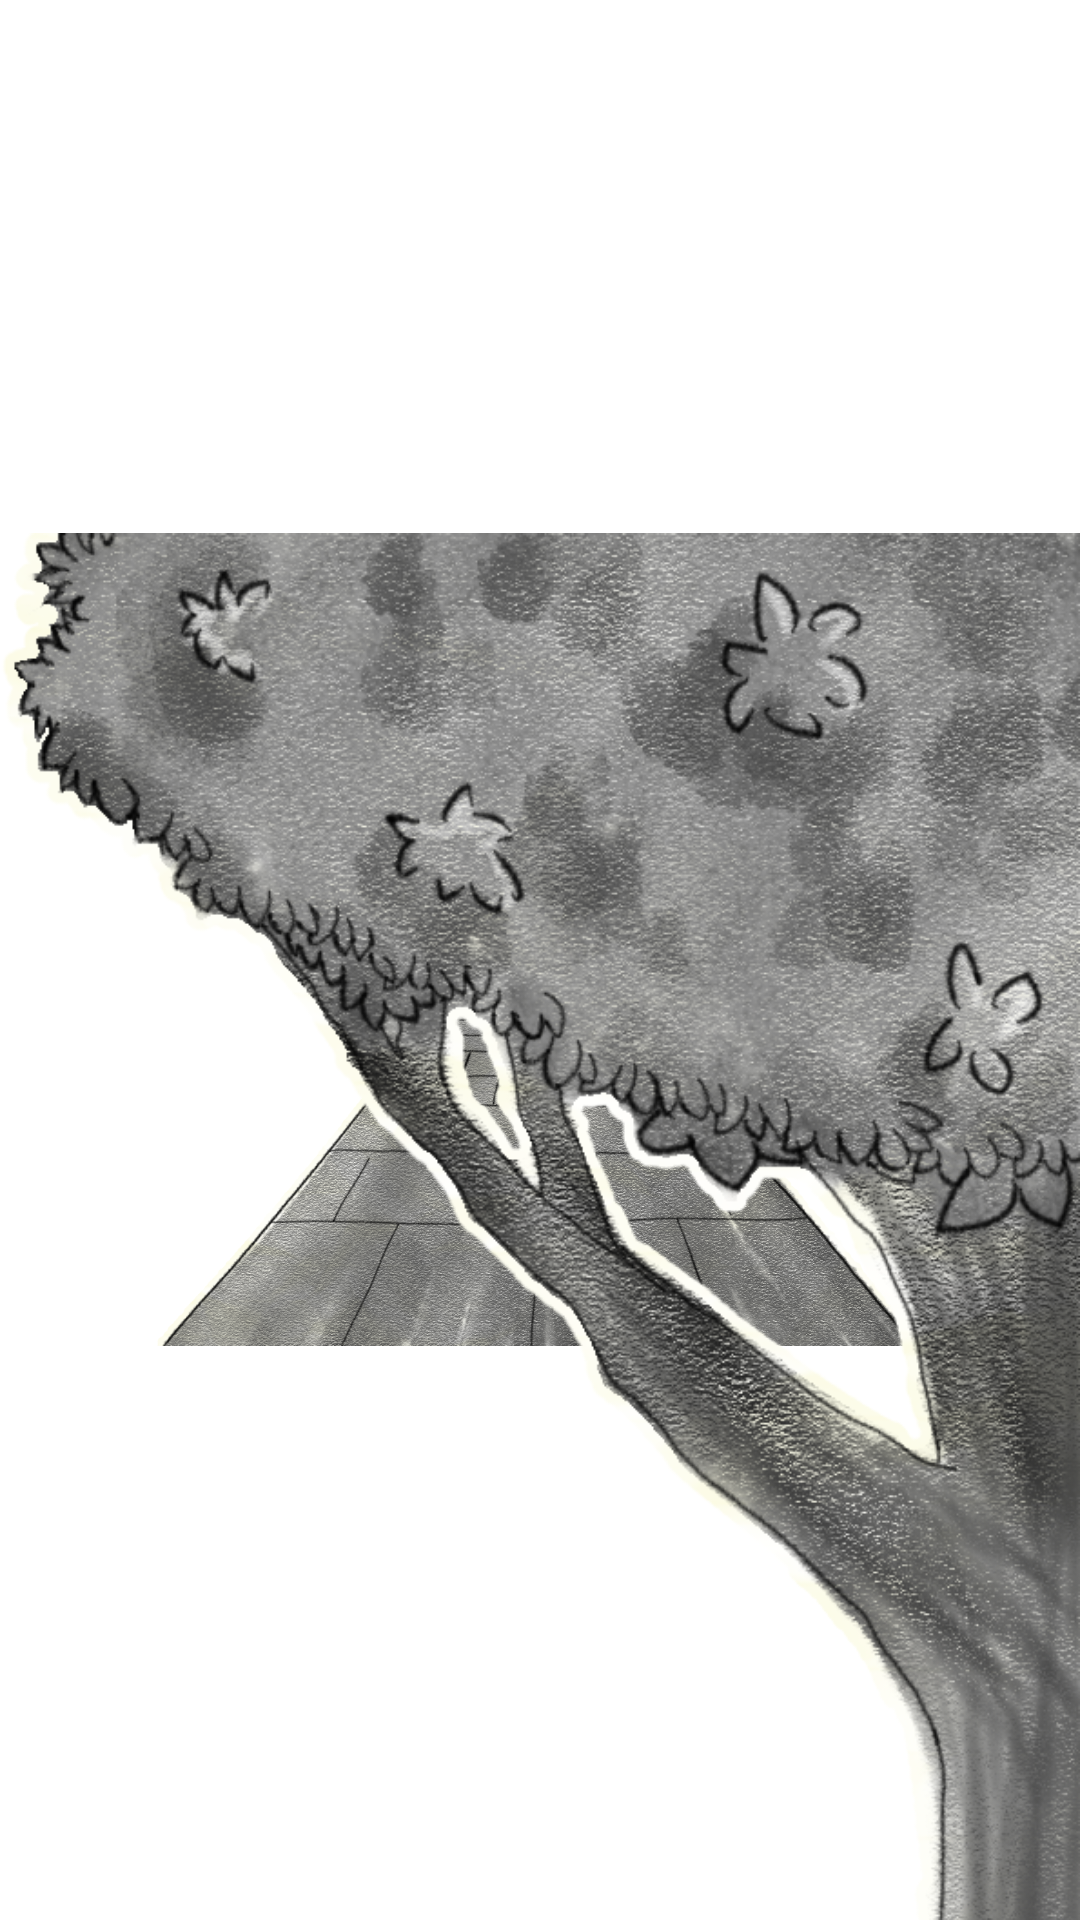

This screen was rendered from an Android layout file. Write that file and the resources it references.
<!-- AndroidManifest.xml: application theme Theme.MYP_Project -->
<!-- res/layout/activity_front_of_school.xml -->
<?xml version="1.0" encoding="utf-8"?>
<androidx.constraintlayout.widget.ConstraintLayout xmlns:android="http://schemas.android.com/apk/res/android"
    xmlns:app="http://schemas.android.com/apk/res-auto"
    xmlns:tools="http://schemas.android.com/tools"
    android:layout_width="match_parent"
    android:layout_height="match_parent"
    tools:context=".front_of_school">

    <ImageView
        android:id="@+id/fos_shell"
        android:layout_width="wrap_content"
        android:layout_height="wrap_content"
        app:layout_constraintBottom_toBottomOf="parent"
        app:layout_constraintEnd_toEndOf="parent"
        app:layout_constraintStart_toStartOf="parent"
        app:layout_constraintTop_toTopOf="parent"
        app:srcCompat="@drawable/school_front_shell" />

    <ImageView
        android:id="@+id/greenhouse"
        android:layout_width="wrap_content"
        android:layout_height="wrap_content"
        app:layout_constraintBottom_toBottomOf="parent"
        app:layout_constraintEnd_toEndOf="parent"
        app:layout_constraintStart_toStartOf="parent"
        app:layout_constraintTop_toTopOf="parent"
        app:srcCompat="@drawable/school_front_greenhouse" />

    <ImageView
        android:id="@+id/pathway"
        android:layout_width="wrap_content"
        android:layout_height="wrap_content"
        app:layout_constraintBottom_toBottomOf="parent"
        app:layout_constraintEnd_toEndOf="parent"
        app:layout_constraintStart_toStartOf="parent"
        app:layout_constraintTop_toTopOf="parent"
        app:srcCompat="@drawable/school_front_pathway" />

    <ImageView
        android:id="@+id/rock"
        android:layout_width="wrap_content"
        android:layout_height="wrap_content"
        app:layout_constraintBottom_toBottomOf="parent"
        app:layout_constraintEnd_toEndOf="parent"
        app:layout_constraintHorizontal_bias="0.0"
        app:layout_constraintStart_toStartOf="parent"
        app:layout_constraintTop_toTopOf="parent"
        app:srcCompat="@drawable/school_front_rock" />

    <ImageView
        android:id="@+id/tree"
        android:layout_width="wrap_content"
        android:layout_height="wrap_content"
        app:layout_constraintBottom_toBottomOf="parent"
        app:layout_constraintEnd_toEndOf="parent"
        app:layout_constraintStart_toStartOf="parent"
        app:layout_constraintTop_toTopOf="@+id/fos_shell"
        app:srcCompat="@drawable/school_front_tree" />

</androidx.constraintlayout.widget.ConstraintLayout>
<!-- resources referenced by this layout -->
<resources>
  <!-- drawable school_front_greenhouse: png bitmap (drawable, 25455 bytes) -->
  <!-- drawable school_front_pathway: png bitmap (drawable, 774211 bytes) -->
  <!-- drawable school_front_rock: png bitmap (drawable, 31209 bytes) -->
  <!-- drawable school_front_tree: png bitmap (drawable, 616640 bytes) -->
  <style name="Theme.MYP_Project" parent="Theme.MaterialComponents.DayNight.DarkActionBar">
          
          <item name="colorPrimary">@color/purple_500</item>
          <item name="colorPrimaryVariant">@color/purple_700</item>
          <item name="colorOnPrimary">@color/white</item>
          
          <item name="colorSecondary">@color/teal_200</item>
          <item name="colorSecondaryVariant">@color/teal_700</item>
          <item name="colorOnSecondary">@color/black</item>
          
          <item name="android:statusBarColor" tools:targetApi="l">?attr/colorPrimaryVariant</item>
          
      </style>
  <!-- not gathered from this repository: default colours our renderer supplied (Android Studio template values) -->
  <color name="purple_500">#FF6200EE</color>
  <color name="purple_700">#FF3700B3</color>
  <color name="teal_200">#FF03DAC5</color>
  <color name="teal_700">#FF018786</color>
  <color name="black">#FF000000</color>
  <color name="white">#FFFFFFFF</color>
</resources>
